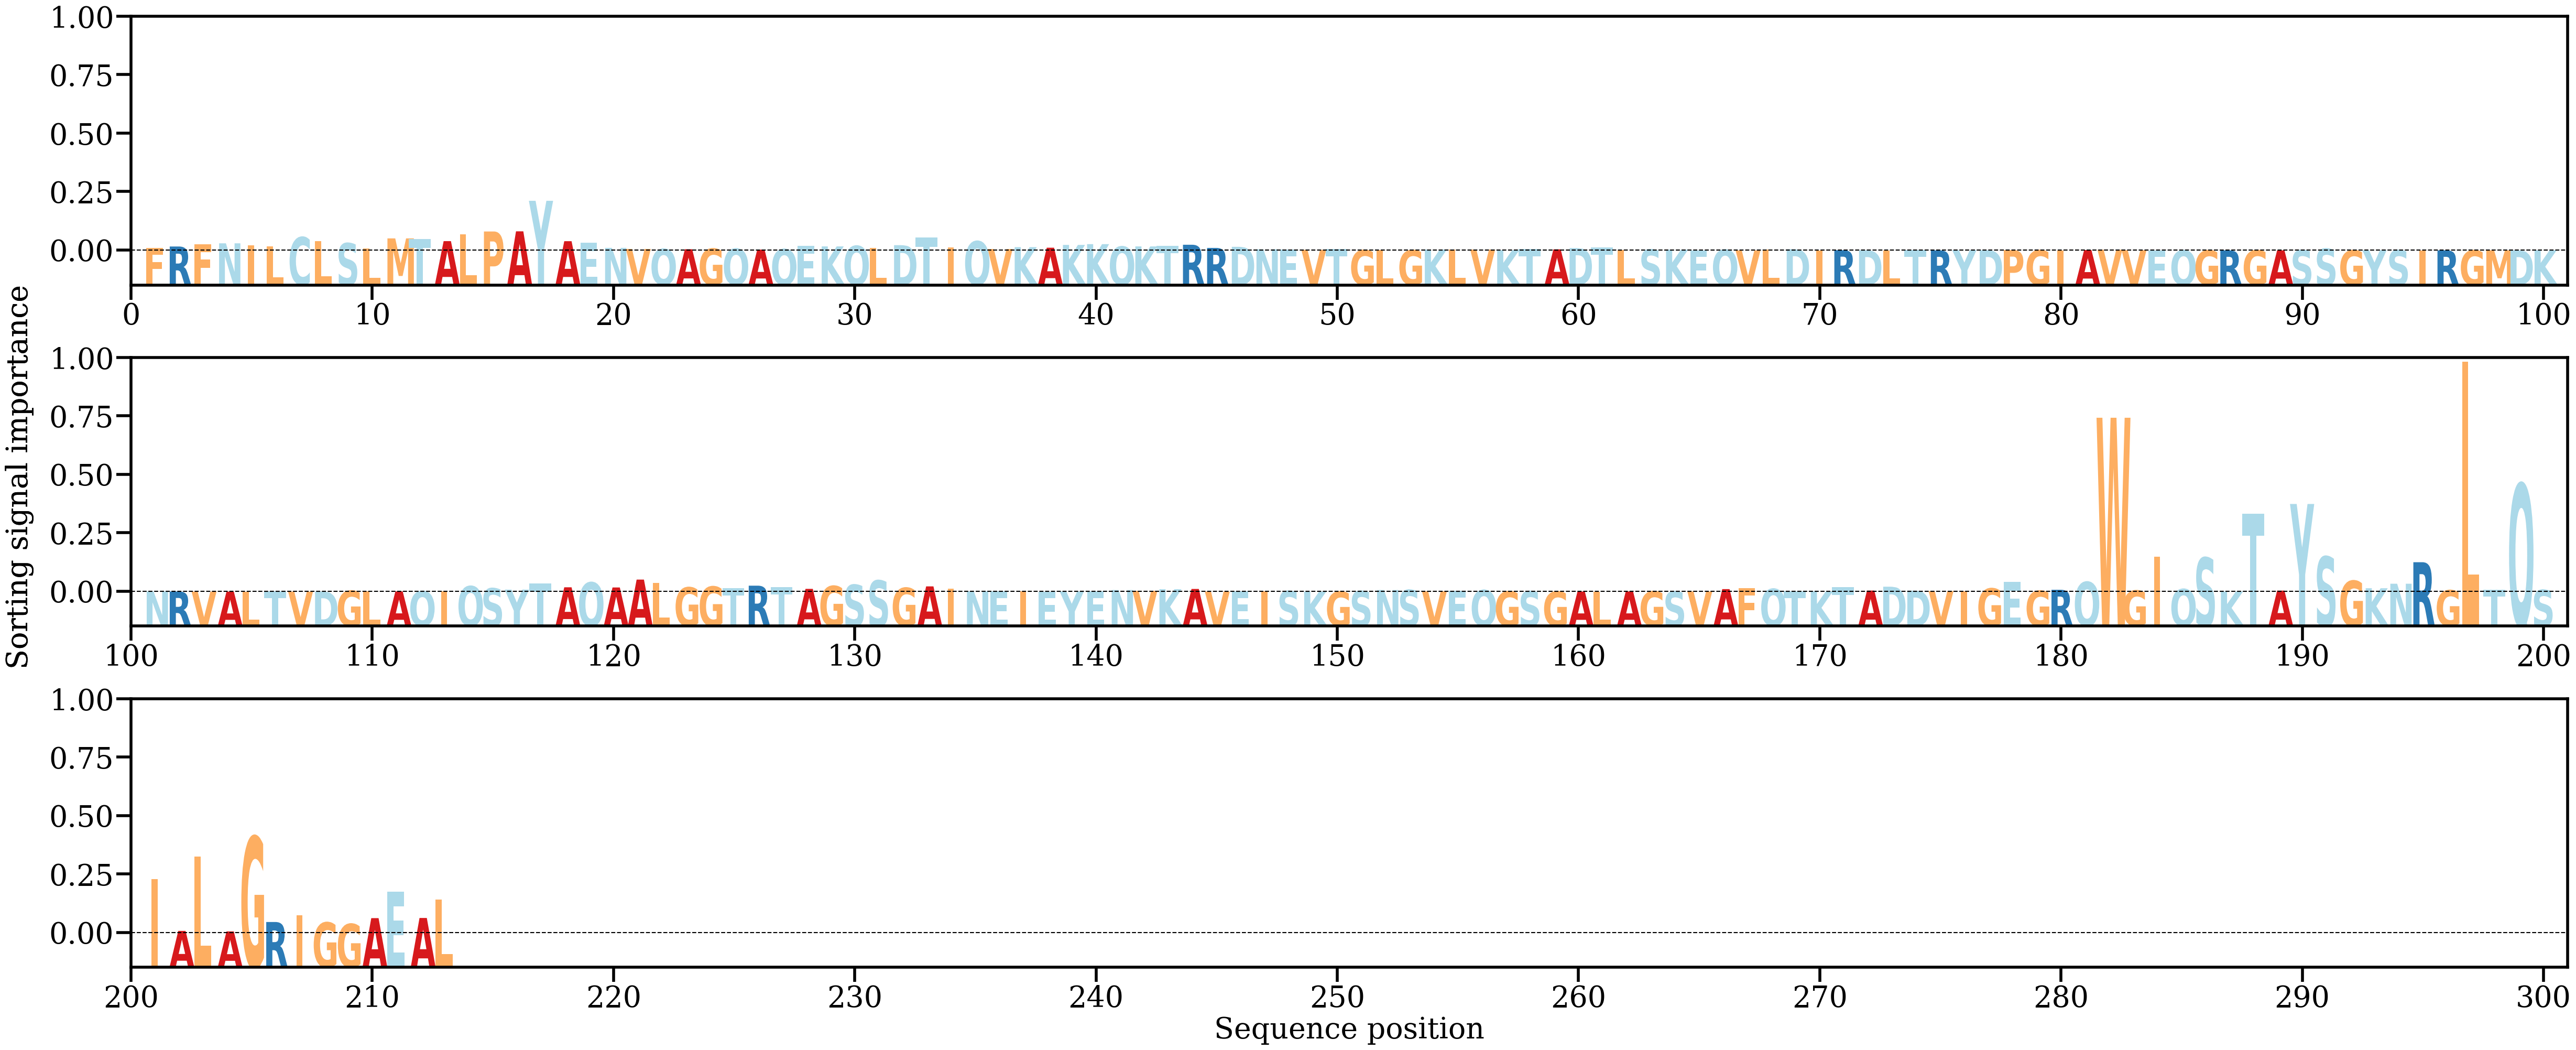

The table this chart was drawn from, first rows:
AA, Alpha
F, [0.00153336]
R, [0.00224157]
F, [0.00354136]
N, [0.00405167]
I, [0.00284976]
L, [0.00231671]
C, [0.00755833]
L, [0.00532139]
S, [0.00413885]
L, [0.00114787]
M, [0.00684672]
T, [0.0065657]
A, [0.00529795]
L, [0.0091052]
P, [0.01077206]
A, [0.01086062]
Y, [0.02820332]
A, [0.00526516]
E, [0.00432258]
N, [0.00145626]
V, [0.00084829]
Q, [0.00084071]
A, [0.00069253]
G, [0.00101445]
Q, [0.00098318]
A, [0.00047785]
Q, [0.00073991]
E, [0.00253376]
K, [0.00229895]
Q, [0.00259265]
L, [0.00137021]
D, [0.00300419]
T, [0.00742383]
I, [0.00157633]
Q, [0.00524019]
V, [0.00080255]
K, [0.00187946]
A, [0.00155579]
K, [0.00314756]
K, [0.00358307]
Q, [0.00220645]
K, [0.00228905]
T, [0.00270647]
R, [0.0032369]
R, [0.00143595]
D, [0.00206058]
N, [0.00065029]
E, [0.00047272]
V, [0.00034747]
T, [0.00069396]
G, [0.00019603]
L, [0.00019219]
G, [0.0001602]
K, [0.000542]
L, [0.00039964]
V, [0.00049224]
K, [0.00013082]
T, [0.00070642]
A, [0.00063184]
D, [0.00135061]
... 153 more rows
